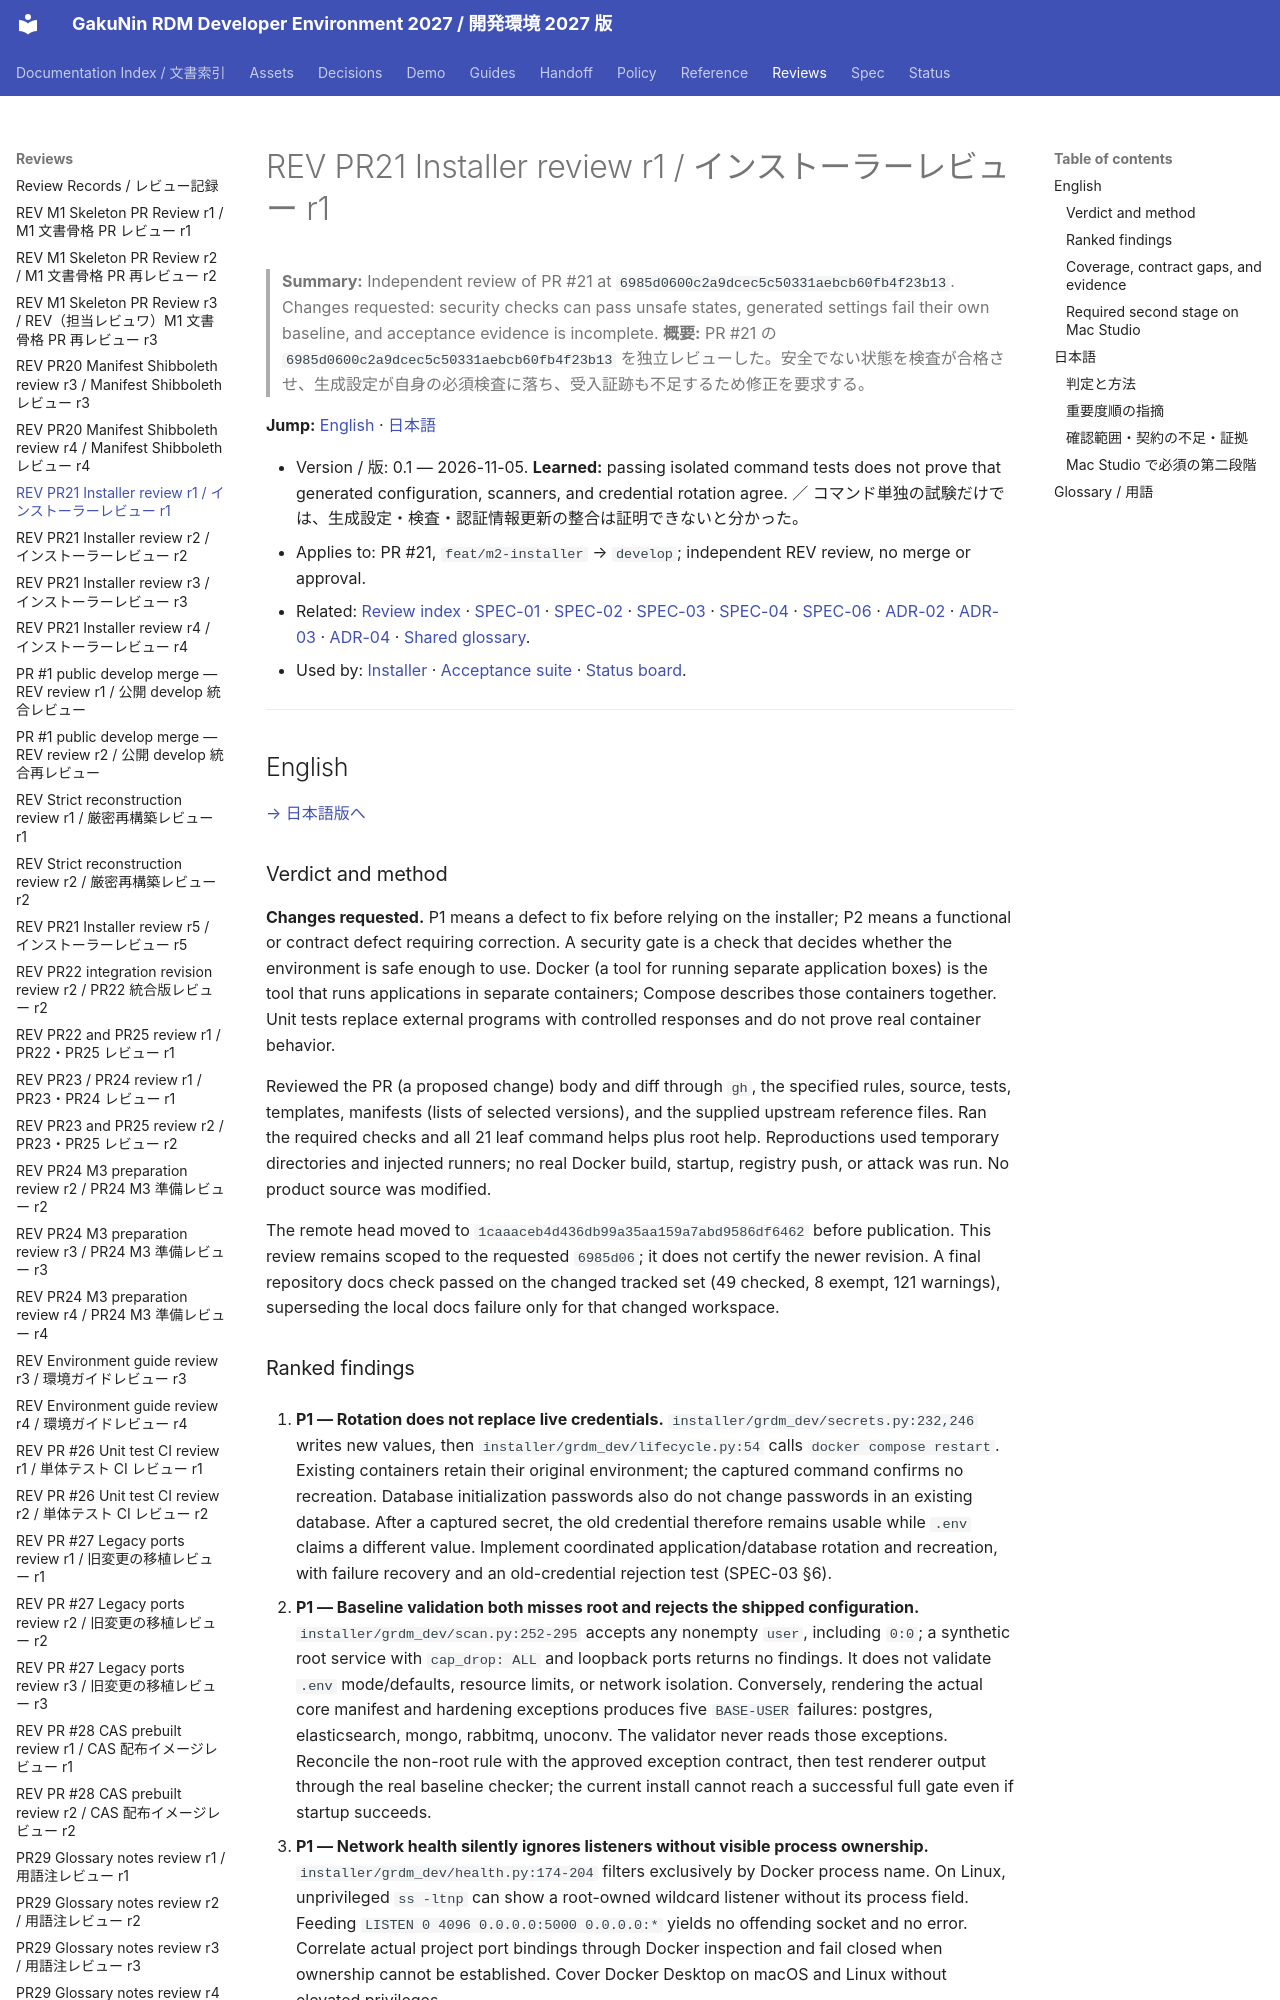

repository: RCOSDP/RDM-developer-guide · page: reviews/2026-11-05_RDM-developer-guide_PR21_Installer_r1/index.html · generator: mkdocs

# REV PR21 Installer review r1 / インストーラーレビュー r1

> **Summary:** Independent review of PR #21 at `6985d0600c2a9dcec5c50331aebcb60fb4f23b13`. Changes requested: security checks can pass unsafe states, generated settings fail their own baseline, and acceptance evidence is incomplete.
> **概要:** PR #21 の `6985d0600c2a9dcec5c50331aebcb60fb4f23b13` を独立レビューした。安全でない状態を検査が合格させ、生成設定が自身の必須検査に落ち、受入証跡も不足するため修正を要求する。

**Jump:** [English](#english) · [日本語](#japanese)

- Version / 版: 0.1 — 2026-11-05. **Learned:** passing isolated command tests does not prove that generated configuration, scanners, and credential rotation agree. ／ コマンド単独の試験だけでは、生成設定・検査・認証情報更新の整合は証明できないと分かった。
- Applies to: PR #21, `feat/m2-installer` → `develop`; independent REV review, no merge or approval.
- Related: [Review index](README.md) · [SPEC-01](../spec/01_manifest.md) · [SPEC-02](../spec/02_installer_cli.md) · [SPEC-03](../spec/03_security_gate.md) · [SPEC-04](../spec/04_acceptance_tests.md) · [SPEC-06](../spec/06_documentation_conventions.md) · [ADR-02](../decisions/ADR-02_Network_Model.md) · [ADR-03](../decisions/ADR-03_Staged_Security_Gate.md) · [ADR-04](../decisions/ADR-04_AI_Autonomy_and_Roles.md) · [Shared glossary](../reference/REF-01_Glossary.md).
- Used by: [Installer](../../installer/README.md) · [Acceptance suite](../../installer/acceptance/README.md) · [Status board](../status/README.md).

---

<a id="english"></a>
## English

[→ 日本語版へ](#japanese)

### Verdict and method

**Changes requested.** P1 means a defect to fix before relying on the installer; P2 means a functional or contract defect requiring correction. A security gate is a check that decides whether the environment is safe enough to use. Docker (a tool for running separate application boxes) is the tool that runs applications in separate containers; Compose describes those containers together. Unit tests replace external programs with controlled responses and do not prove real container behavior.

Reviewed the PR (a proposed change) body and diff through `gh`, the specified rules, source, tests, templates, manifests (lists of selected versions), and the supplied upstream reference files. Ran the required checks and all 21 leaf command helps plus root help. Reproductions used temporary directories and injected runners; no real Docker build, startup, registry push, or attack was run. No product source was modified.

The remote head moved to `1caaaceb4d436db99a35aa159a7abd9586df6462` before publication. This review remains scoped to the requested `6985d06`; it does not certify the newer revision. A final repository docs check passed on the changed tracked set (49 checked, 8 exempt, 121 warnings), superseding the local docs failure only for that changed workspace.
